The GitHub repository SnaetWarre/Research_Project_Rust_Semi-Supervised_Learning contains a labelled image folder "plantvillage" with 14 categories: apple apple scab, apple black rot, apple cedar apple rust, cherry including sour healthy, corn (maize) cercospora leaf spot gray leaf spot, corn maize northern leaf blight, grape healthy, peach healthy, pepper bell bacterial spot, potato healthy, raspberry healthy, strawberry healthy, tomato leaf mold, tomato mosaic virus. Examples follow, each with its label.

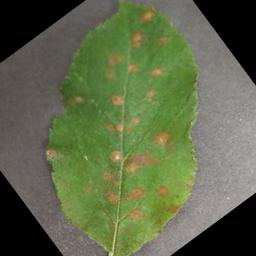
Label: apple cedar apple rust

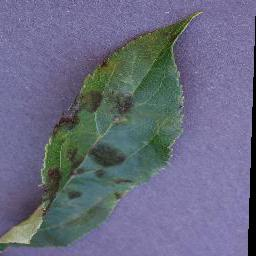
Label: apple apple scab

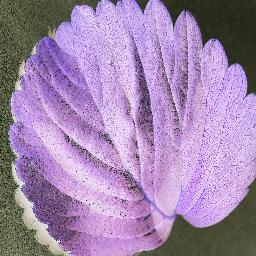
Label: strawberry healthy

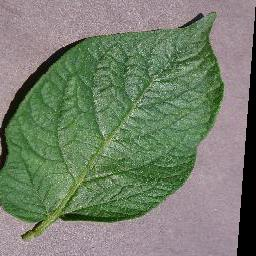
Label: potato healthy

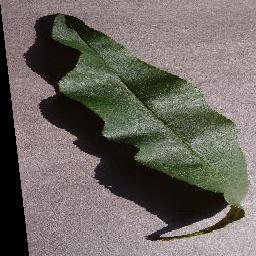
Label: peach healthy

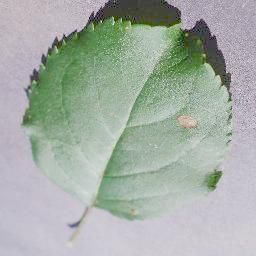
Label: apple black rot
